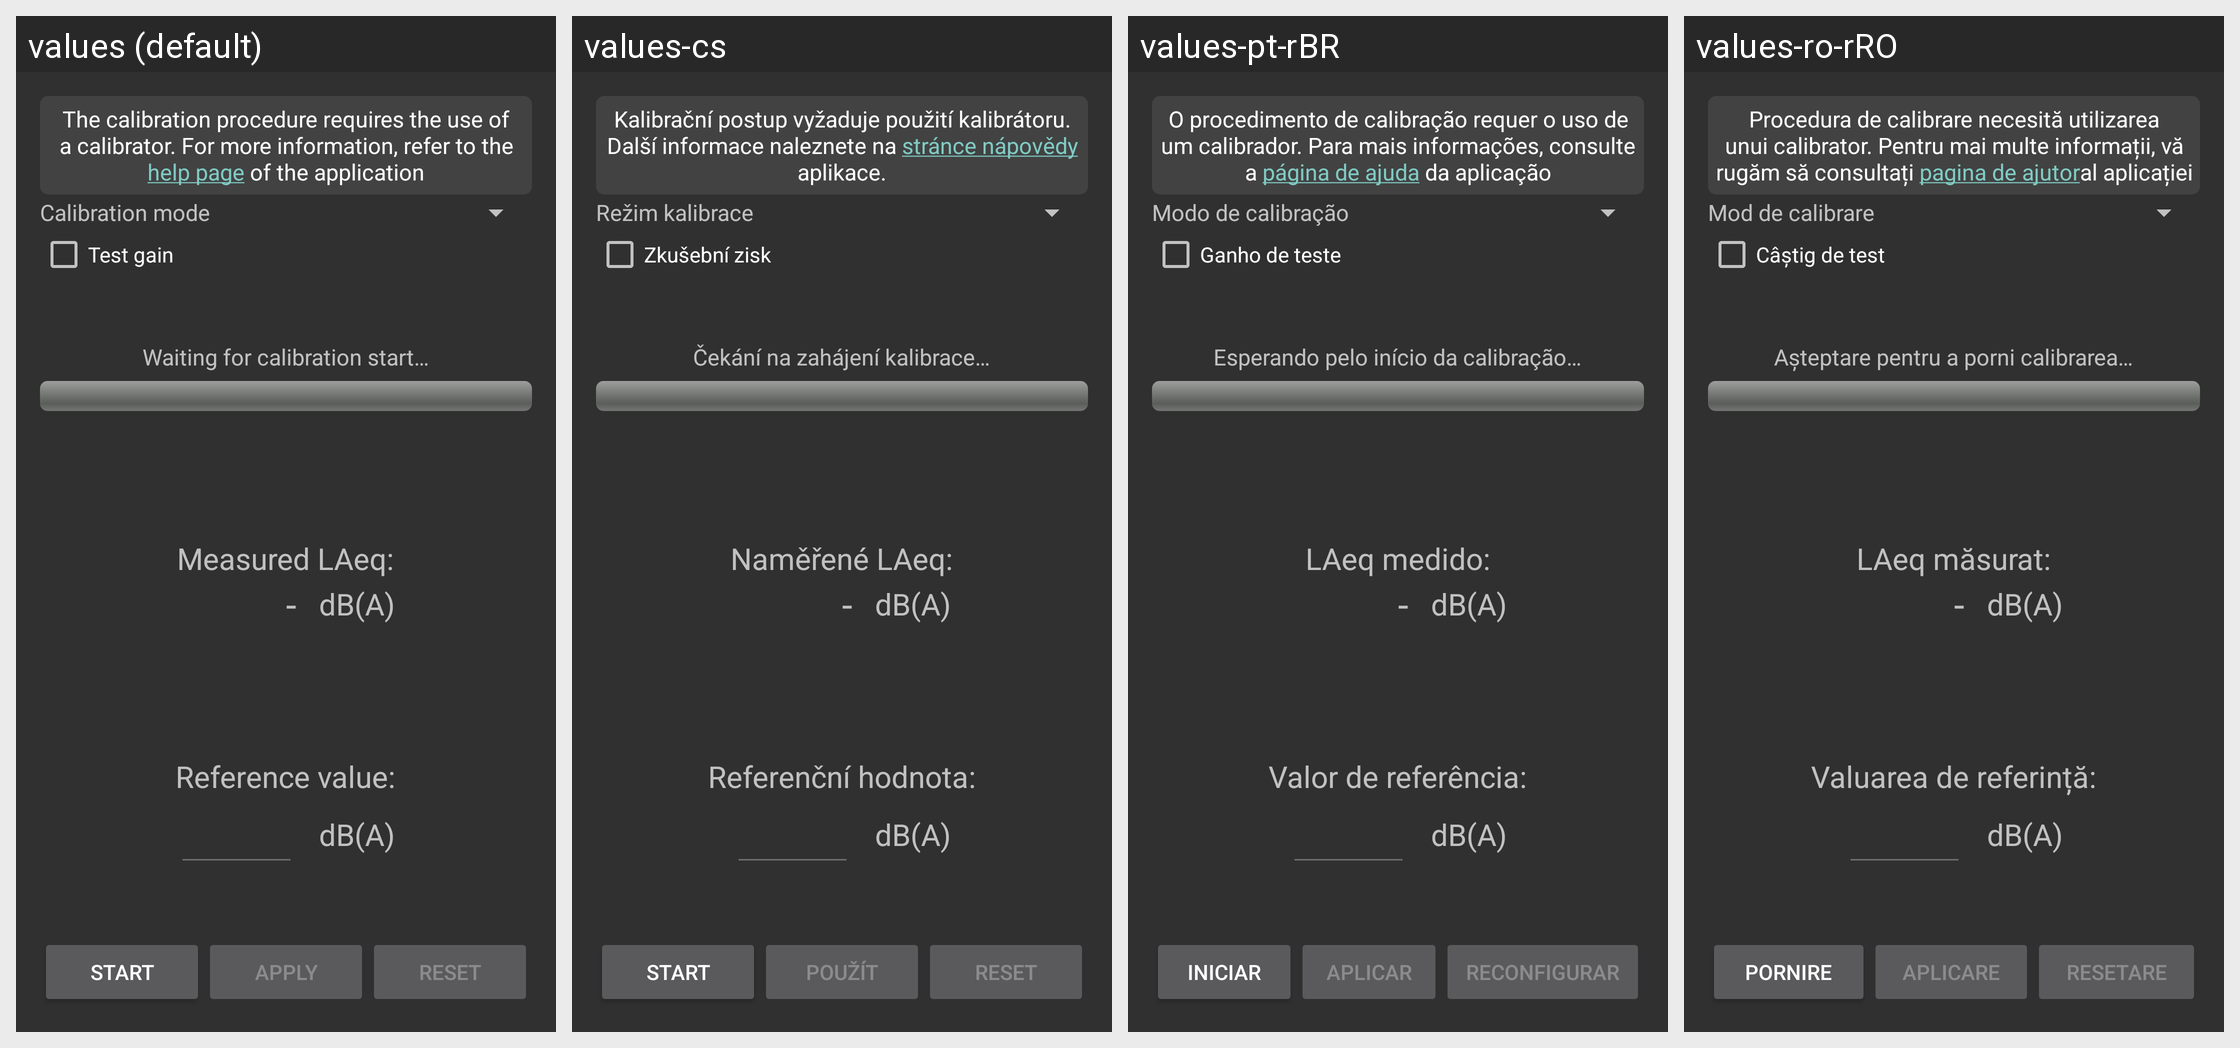

Strings drawn on this Android screen and how each of the app's shown locales translates them:
Android screen res/layout/activity_calibration_calibrator.xml rendered under 4 locales, left to right: values (default), values-cs, values-pt-rBR, values-ro-rRO. Device: Nexus 5 (rendered at 1080×1920; each locale shown at half size, 540×960, under a caption strip naming it); theme Theme.AppCompat.
Other locales in the repository, not shown: values-ar, values-br, values-co, values-de, values-es, values-fr, values-it, values-ja, values-zh.
Strings drawn on this screen, with the default value and each locale's value (text and hints the layout hard-codes, and strings that could not be matched under every locale, appear in the picture but are not listed):

calibration_manual_calibrator
  values: The calibration procedure requires the use of a calibrator. For more information, refer to the help page of the application
  values-cs: Kalibrační postup vyžaduje použití kalibrátoru. Další informace naleznete na stránce nápovědy aplikace.
  values-pt-rBR: O procedimento de calibração requer o uso de um calibrador. Para mais informações, consulte a página de ajuda da aplicação
  values-ro-rRO: Procedura de calibrare necesită utilizarea unui calibrator. Pentru mai multe informații, vă rugăm să consultați pagina de ajutoral aplicației

calibration_mode
  values: Calibration mode
  values-cs: Režim kalibrace
  values-pt-rBR: Modo de calibração
  values-ro-rRO: Mod de calibrare

calibration_test_gain_checkbox
  values: Test gain
  values-cs: Zkušební zisk
  values-pt-rBR: Ganho de teste
  values-ro-rRO: Câștig de test

calibration_status_waiting_for_user_start
  values: Waiting for calibration start…
  values-cs: Čekání na zahájení kalibrace…
  values-pt-rBR: Esperando pelo início da calibração…
  values-ro-rRO: Așteptare pentru a porni calibrarea…

calibration_laeq_title
  values: Measured LAeq:
  values-cs: Naměřené LAeq:
  values-pt-rBR: LAeq medido:
  values-ro-rRO: LAeq măsurat:

no_valid_dba_value
  values: -
  values-cs: -
  values-pt-rBR: -
  values-ro-rRO: -

SL_dBA
  values: dB(A)
  values-cs: dB(A)
  values-pt-rBR: dB(A)
  values-ro-rRO: dB(A)

calibration_measure_title
  values: Reference value:
  values-cs: Referenční hodnota:
  values-pt-rBR: Valor de referência:
  values-ro-rRO: Valuarea de referință:

calibration_button_start
  values: Start
  values-cs: Start
  values-pt-rBR: Iniciar
  values-ro-rRO: Pornire

calibration_button_apply
  values: Apply
  values-cs: Použít
  values-pt-rBR: Aplicar
  values-ro-rRO: Aplicare

calibration_button_reset
  values: Reset
  values-cs: Reset
  values-pt-rBR: Reconfigurar
  values-ro-rRO: Resetare
